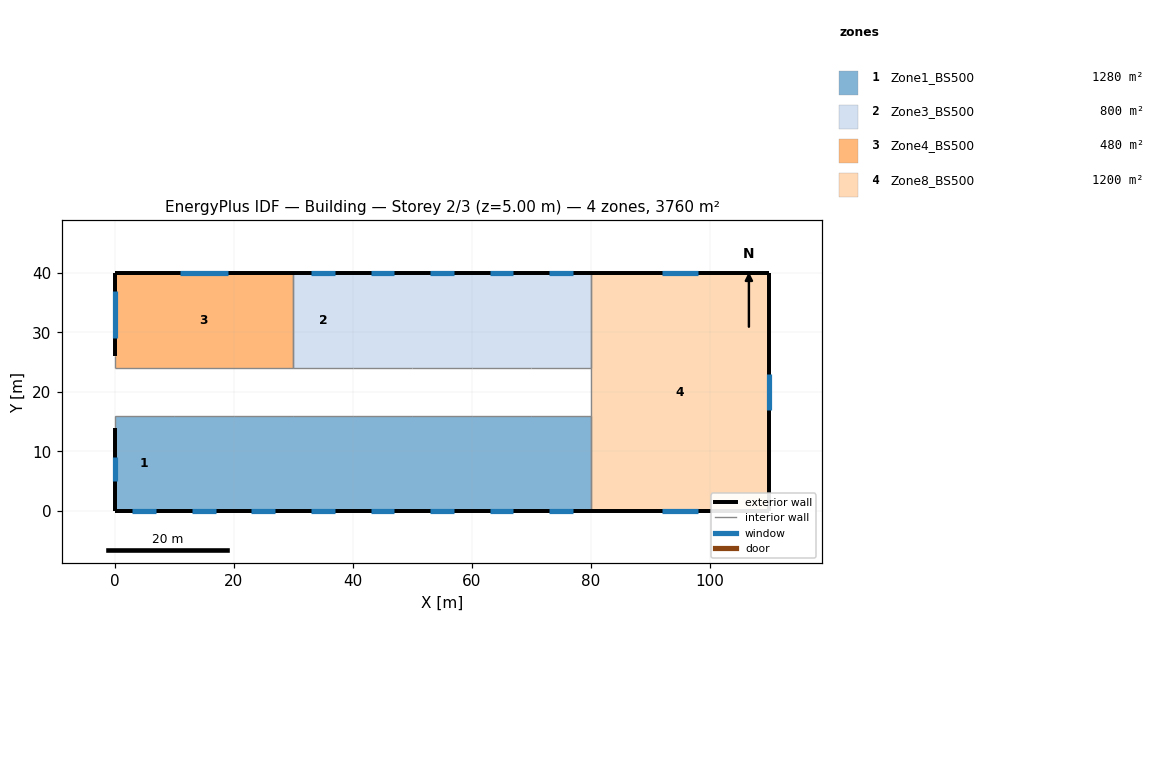
=== STOREY PLAN SPEC (per zone: floor XY polygon, exterior-wall plan segments, windows/doors) ===
zone 1: Zone1_BS500  (1280.0 m²)
  floor: (10.00, 16.00) (10.00, 0.00) (0.00, 0.00) (0.00, 16.00)
  floor: (20.00, 16.00) (20.00, 0.00) (10.00, 0.00) (10.00, 16.00)
  floor: (30.00, 16.00) (30.00, 0.00) (20.00, 0.00) (20.00, 16.00)
  floor: (40.00, 16.00) (40.00, 0.00) (30.00, 0.00) (30.00, 16.00)
  floor: (50.00, 16.00) (50.00, 0.00) (40.00, 0.00) (40.00, 16.00)
  floor: (60.00, 16.00) (60.00, 0.00) (50.00, 0.00) (50.00, 16.00)
  floor: (70.00, 16.00) (70.00, 0.00) (60.00, 0.00) (60.00, 16.00)
  floor: (80.00, 16.00) (80.00, 0.00) (70.00, 0.00) (70.00, 16.00)
  exterior wall: (0.00, 14.00) – (0.00, 0.00)  [14.0 m]
    window: (0.00, 9.00) – (0.00, 5.00)  [12.0 m²]
  exterior wall: (0.00, 0.00) – (10.00, 0.00)  [10.0 m]
    window: (3.00, 0.00) – (7.00, 0.00)  [12.0 m²]
  exterior wall: (10.00, 0.00) – (20.00, 0.00)  [10.0 m]
    window: (13.00, 0.00) – (17.00, 0.00)  [12.0 m²]
  exterior wall: (20.00, 0.00) – (30.00, 0.00)  [10.0 m]
    window: (23.00, 0.00) – (27.00, 0.00)  [12.0 m²]
  exterior wall: (30.00, 0.00) – (40.00, 0.00)  [10.0 m]
    window: (33.00, 0.00) – (37.00, 0.00)  [12.0 m²]
  exterior wall: (40.00, 0.00) – (50.00, 0.00)  [10.0 m]
    window: (43.00, 0.00) – (47.00, 0.00)  [12.0 m²]
  exterior wall: (50.00, 0.00) – (60.00, 0.00)  [10.0 m]
    window: (53.00, 0.00) – (57.00, 0.00)  [12.0 m²]
  exterior wall: (60.00, 0.00) – (70.00, 0.00)  [10.0 m]
    window: (63.00, 0.00) – (67.00, 0.00)  [12.0 m²]
  exterior wall: (70.00, 0.00) – (80.00, 0.00)  [10.0 m]
    window: (73.00, 0.00) – (77.00, 0.00)  [12.0 m²]
  interior walls: 10
zone 2: Zone3_BS500  (800.0 m²)
  floor: (40.00, 40.00) (40.00, 24.00) (30.00, 24.00) (30.00, 40.00)
  floor: (50.00, 40.00) (50.00, 24.00) (40.00, 24.00) (40.00, 40.00)
  floor: (60.00, 40.00) (60.00, 24.00) (50.00, 24.00) (50.00, 40.00)
  floor: (80.00, 40.00) (80.00, 24.00) (70.00, 24.00) (70.00, 40.00)
  floor: (70.00, 40.00) (70.00, 24.00) (60.00, 24.00) (60.00, 40.00)
  exterior wall: (40.00, 40.00) – (30.00, 40.00)  [10.0 m]
    window: (37.00, 40.00) – (33.00, 40.00)  [12.0 m²]
  exterior wall: (50.00, 40.00) – (40.00, 40.00)  [10.0 m]
    window: (47.00, 40.00) – (43.00, 40.00)  [12.0 m²]
  exterior wall: (60.00, 40.00) – (50.00, 40.00)  [10.0 m]
    window: (57.00, 40.00) – (53.00, 40.00)  [12.0 m²]
  exterior wall: (80.00, 40.00) – (70.00, 40.00)  [10.0 m]
    window: (77.00, 40.00) – (73.00, 40.00)  [12.0 m²]
  exterior wall: (70.00, 40.00) – (60.00, 40.00)  [10.0 m]
    window: (67.00, 40.00) – (63.00, 40.00)  [12.0 m²]
  interior walls: 7
zone 3: Zone4_BS500  (480.0 m²)
  floor: (20.00, 40.00) (20.00, 24.00) (10.00, 24.00) (10.00, 40.00)
  floor: (10.00, 40.00) (10.00, 24.00) (0.00, 24.00) (0.00, 40.00)
  floor: (30.00, 40.00) (30.00, 24.00) (20.00, 24.00) (20.00, 40.00)
  exterior wall: (30.00, 40.00) – (0.00, 40.00)  [30.0 m]
    window: (19.00, 40.00) – (11.00, 40.00)  [24.0 m²]
  exterior wall: (0.00, 40.00) – (0.00, 26.00)  [14.0 m]
    window: (0.00, 37.00) – (0.00, 29.00)  [24.0 m²]
  interior walls: 3
zone 4: Zone8_BS500  (1200.0 m²)
  floor: (110.00, 40.00) (110.00, 0.00) (80.00, 0.00) (80.00, 40.00)
  exterior wall: (110.00, 40.00) – (80.00, 40.00)  [30.0 m]
    window: (98.00, 40.00) – (92.00, 40.00)  [18.0 m²]
  exterior wall: (110.00, 0.00) – (110.00, 40.00)  [40.0 m]
    window: (110.00, 17.00) – (110.00, 23.00)  [18.0 m²]
  exterior wall: (80.00, 0.00) – (110.00, 0.00)  [30.0 m]
    window: (92.00, 0.00) – (98.00, 0.00)  [18.0 m²]
  interior walls: 3

=== DERIVED (storey summary) ===
Building: Building
Storey: 2 of 3  (floor level z = 5.00 m)
Storey gross floor area: 3760.0 m²
Zones on this storey: 4
  - Zone1_BS500: floor 1280.0 m²; exterior wall 94.0 m (470.0 m²); 9 window(s) 108.0 m²; WWR 23.0%
  - Zone3_BS500: floor 800.0 m²; exterior wall 50.0 m (250.0 m²); 5 window(s) 60.0 m²; WWR 24.0%
  - Zone4_BS500: floor 480.0 m²; exterior wall 44.0 m (220.0 m²); 2 window(s) 48.0 m²; WWR 21.8%
  - Zone8_BS500: floor 1200.0 m²; exterior wall 100.0 m (500.0 m²); 3 window(s) 54.0 m²; WWR 10.8%
Zone adjacency (shared interzone walls):
  - Zone1_BS500 ↔ Zone8_BS500
  - Zone3_BS500 ↔ Zone4_BS500
  - Zone3_BS500 ↔ Zone8_BS500